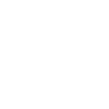
t = 0.00 s
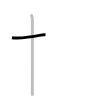
t = 1.25 s
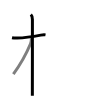
t = 2.50 s
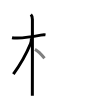
t = 3.50 s
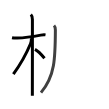
t = 4.75 s
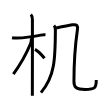
t = 6.00 s

The animated SVG that drew these frames (rendered in a browser with its animation timeline set to each time). Animation: 6 SMIL elements (animate=6); one cycle of 6.00 s.

<svg width="109px" height="109px" viewBox="0 0 px 109px" xmlns="http://www.w3.org/2000/svg" xmlns:xlink="http://www.w3.org/1999/xlink" xml:space="preserve" version="1.1"  baseProfile="full">
<path d="M12.03,37.72c1.85,0.41,3.89,0.4,5.14,0.36c5.46-0.2,17.7-1.87,23.61-2.98c1.85-0.35,3.23-0.47,4.74-0.23" style="fill:none;stroke:black;stroke-width:3;opacity:0">
  <animate attributeType="CSS" attributeName="opacity" from="0" to="1" begin="0s" dur="1s" repeatCount="0" fill="freeze" />
</path>
<path d="M30.86,14.5c1.13,1.13,1.54,2.88,1.54,4.92c0,6.18,0.02,50.73-0.04,69.83c-0.01,2.78-0.01,5.01-0.01,6.5" style="fill:none;stroke:black;stroke-width:3;opacity:0">
  <animate attributeType="CSS" attributeName="opacity" from="0" to="1" begin="1s" dur="1s" repeatCount="0" fill="freeze" />
</path>
<path d="M31.44,38.28c0,1.72-0.44,4.3-0.93,5.47c-5.38,13-10.13,20.75-17.15,30.34" style="fill:none;stroke:black;stroke-width:3;opacity:0">
  <animate attributeType="CSS" attributeName="opacity" from="0" to="1" begin="2s" dur="1s" repeatCount="0" fill="freeze" />
</path>
<path d="M34.97,49.4c2.73,1.43,7.22,6.08,9.53,8.85" style="fill:none;stroke:black;stroke-width:3;opacity:0">
  <animate attributeType="CSS" attributeName="opacity" from="0" to="1" begin="3s" dur="1s" repeatCount="0" fill="freeze" />
</path>
<path d="M54,25.51c1.06,1.06,1.39,2.74,1.38,4.52C55.25,58.5,55,76,41,92.65" style="fill:none;stroke:black;stroke-width:3;opacity:0">
  <animate attributeType="CSS" attributeName="opacity" from="0" to="1" begin="4s" dur="1s" repeatCount="0" fill="freeze" />
</path>
<path d="M56.15,27.94c7.22-1.44,11.89-2.37,16.17-3.1c4.93-0.84,5.62,1.19,5.09,4.83c-2.29,15.83-3.46,35.46-3.46,51.83c0,5.5,1.8,7.94,11.33,7.94c10.22,0,10.99-1.94,10.99-9.38" style="fill:none;stroke:black;stroke-width:3;opacity:0">
  <animate attributeType="CSS" attributeName="opacity" from="0" to="1" begin="5s" dur="1s" repeatCount="0" fill="freeze" />
</path>
</svg>
